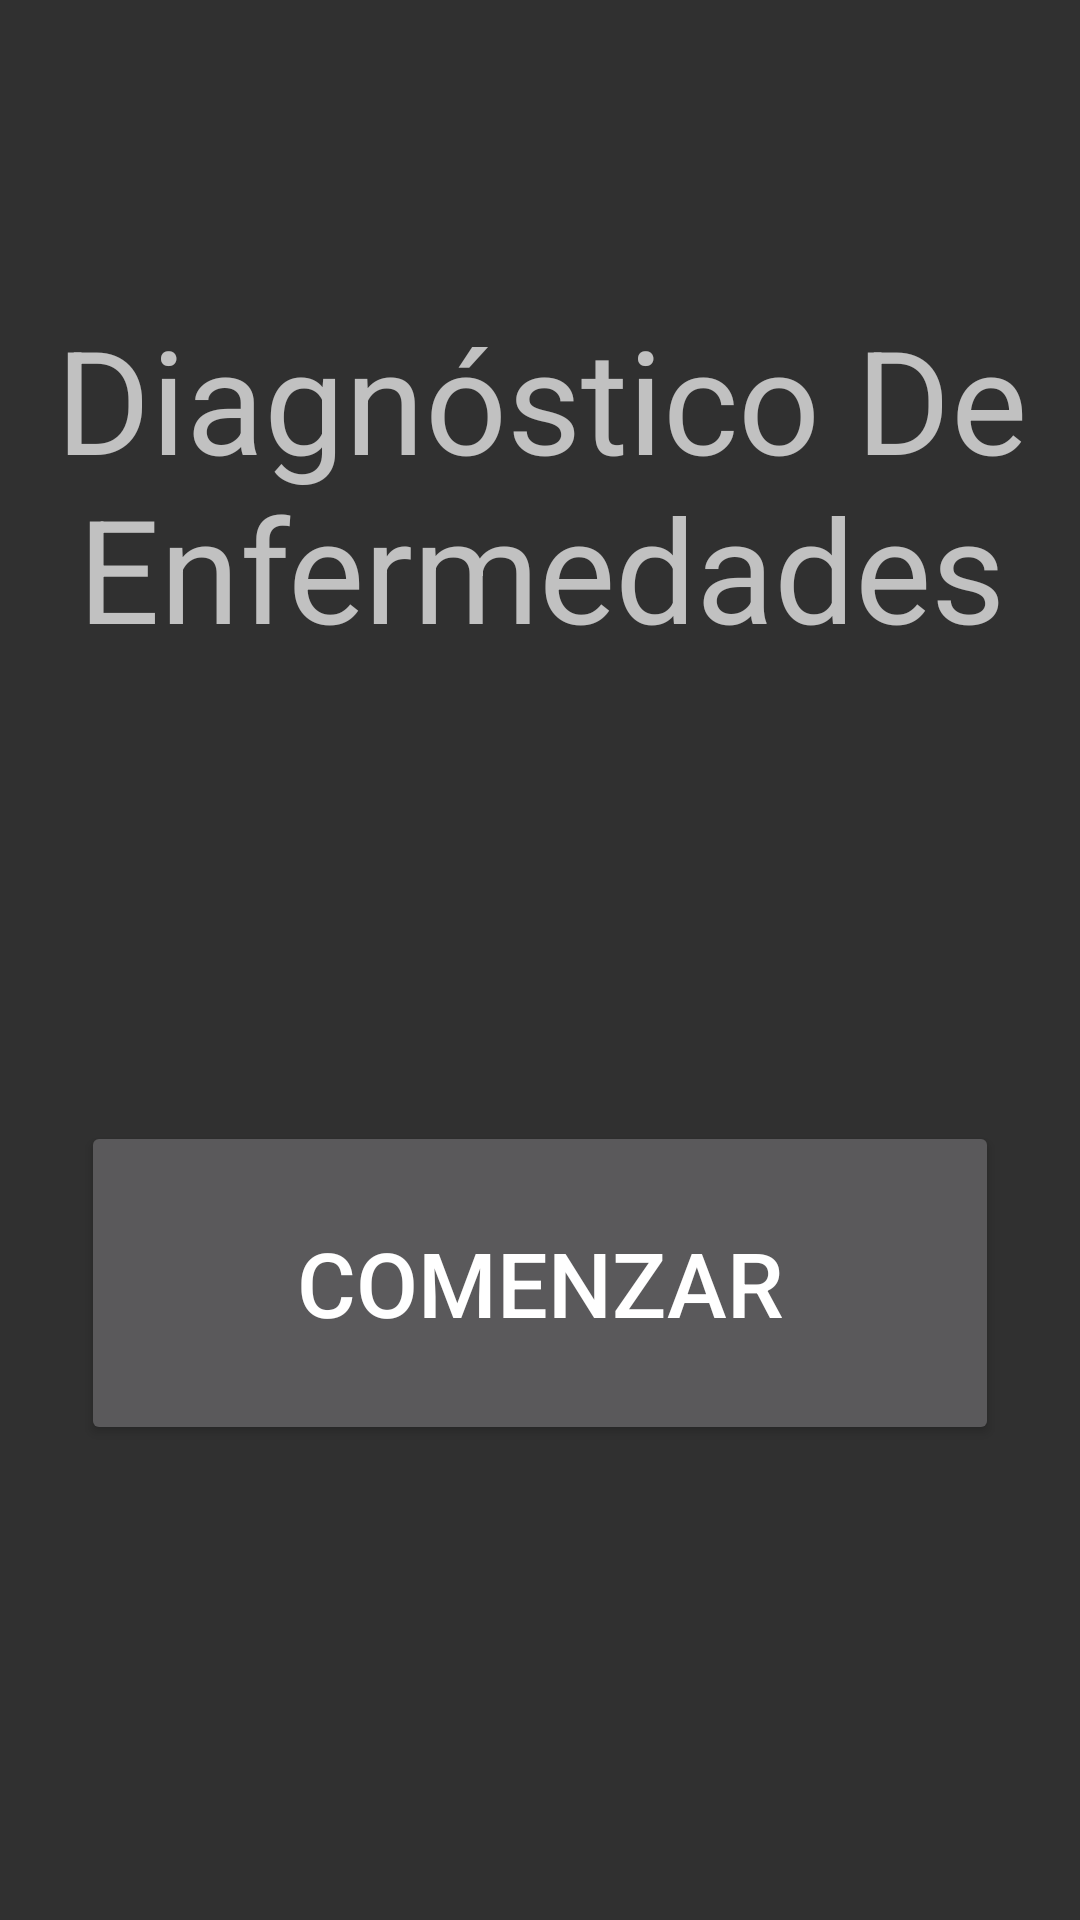

Produce the Android XML layout that renders to this screen, including the resource entries it uses.
<!-- AndroidManifest.xml: application theme Theme.AppCompat.NoActionBar -->
<!-- res/layout/ventana_principal.xml -->
<?xml version="1.0" encoding="utf-8"?>
<androidx.constraintlayout.widget.ConstraintLayout xmlns:android="http://schemas.android.com/apk/res/android"
    xmlns:app="http://schemas.android.com/apk/res-auto"
    xmlns:tools="http://schemas.android.com/tools"
    android:layout_width="match_parent"
    android:layout_height="match_parent"
    tools:context=".Ventana_Principal">

    <TextView
        android:id="@+id/txt_Titulo"
        android:layout_width="344dp"
        android:layout_height="122dp"
        android:layout_marginStart="20dp"
        android:layout_marginTop="100dp"
        android:layout_marginEnd="20dp"
        android:gravity="center"
        android:text="Diagnóstico De Enfermedades"
        android:textSize="48sp"
        app:layout_constraintEnd_toEndOf="parent"
        app:layout_constraintHorizontal_bias="0.492"
        app:layout_constraintStart_toStartOf="parent"
        app:layout_constraintTop_toTopOf="parent" />

    <Button
        android:id="@+id/btn_Comenzar"
        android:layout_width="306dp"
        android:layout_height="108dp"
        android:layout_marginStart="20dp"
        android:layout_marginEnd="20dp"
        android:layout_marginBottom="80dp"
        android:onClick="Comenzar"
        android:rotation="0"
        android:rotationX="0"
        android:rotationY="0"
        android:text="Comenzar"
        android:textSize="30sp"
        app:layout_constraintBottom_toBottomOf="parent"
        app:layout_constraintEnd_toEndOf="parent"
        app:layout_constraintHorizontal_bias="0.495"
        app:layout_constraintStart_toStartOf="parent"
        app:layout_constraintTop_toBottomOf="@+id/txt_Titulo"
        app:layout_constraintVertical_bias="0.65999997" />

</androidx.constraintlayout.widget.ConstraintLayout>
<!-- resources referenced by this layout -->
<resources>

</resources>
